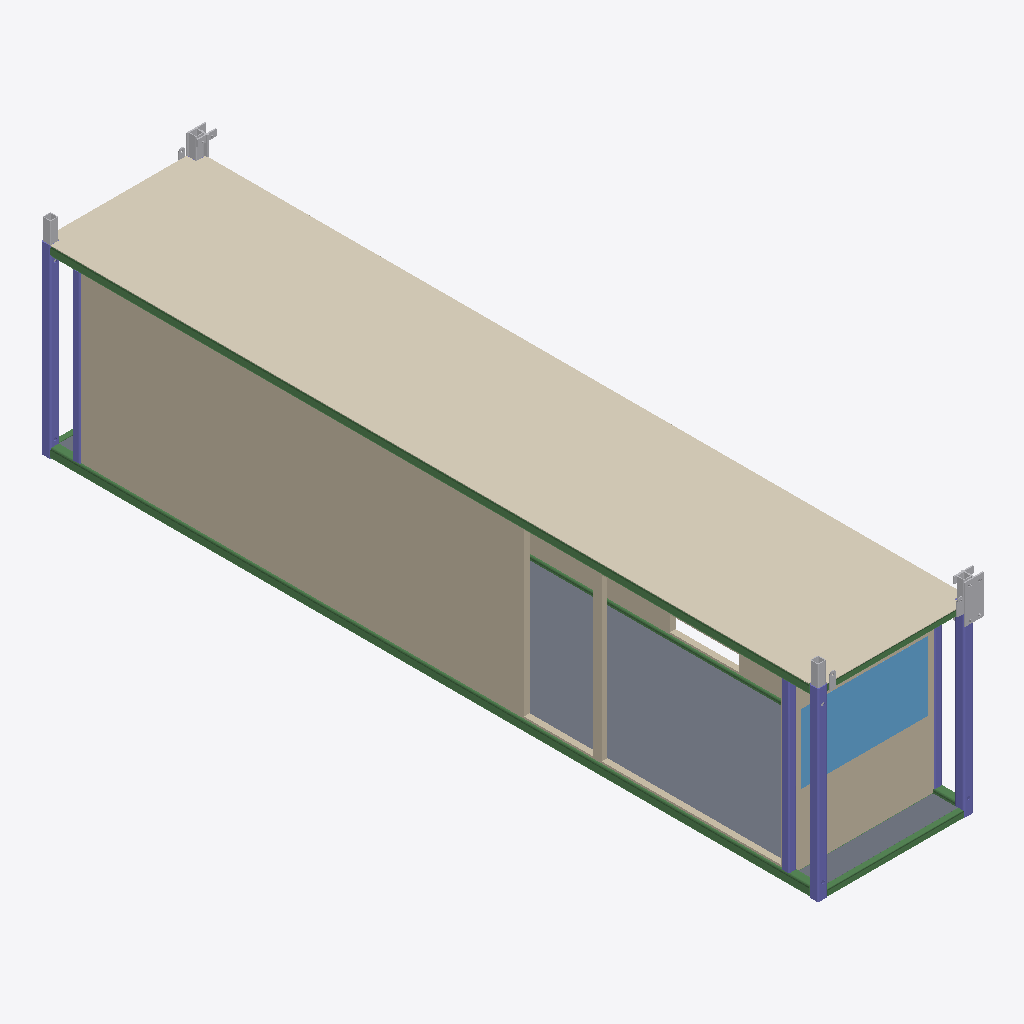
Isometric view of an IFC building model (IFC-SPF (STEP), schema IFC2X3, length unit millimetre), seen from the south-west, elements coloured by IFC class (only those large enough to see are counted): 11 other elements (light grey), 7 beams (green), 6 columns (violet), 5 slabs (grey), 3 walls (beige), 1 covering (cream), 1 window (light blue).
Extent 2.6 m × 12.3 m × 3.2 m (x, y, z). Storeys (4): 1st floor at 2.90 m; 2nd floor at 5.79 m; 3th floor at 8.69 m; TOP at 11.58 m. Elements (101): 36 IfcBeam, 22 IfcBuildingElementProxy, 22 IfcColumn, 8 IfcMember, 6 IfcSlab, 4 IfcWallStandardCase, 2 IfcWindow, 1 IfcCovering.

HEADER;
FILE_DESCRIPTION(('ViewDefinition [CoordinationView_V2.0]','RevitIdentifiers [ContentGUID: 0bccf9dd-fcf0-48f2-b71c-cda3b4266af9, VersionGUID: 3fa8b55a-3ccb-4266-9797-5836772bdb03, NumberOfSaves: 287]','CoordinateReference [CoordinateBase: 共享坐标, ProjectSite: 默认场地]'),'2;1');
FILE_NAME('1-4-1.ifc','2026-01-08T11:54:08+08:00',(''),(''),'ODA SDAI 24.12','Autodesk Revit 25.4.0.32 (CHS) - IFC 25.4.0.32','');
FILE_SCHEMA(('IFC2X3'));
ENDSEC;
DATA;
#27=IFCPROJECT('0BpFdT$F18yhSSpQDBsPK9',#18,'项目编号',$,$,'项目名称','项目状态',(#22),#10838);
#52=IFCSITE('0BpFdT$F18yhSSpQDBsPKB',#18,'Default',$,$,#51,$,$,.ELEMENT.,(39,54,57,601318),(116,25,58,795166),0.0,$,$);
#32=IFCBUILDING('0BpFdT$F18yhSSpQDBsPK8',#18,'',$,$,#30,$,'',.ELEMENT.,$,$,#31);
#36=IFCBUILDINGSTOREY('3Zu5Bv0LOHrPC10026FoQQ',#18,'1st floor',$,'标高:正负零标高',#35,$,'1st floor',.ELEMENT.,2895.9999999999995);
#40=IFCBUILDINGSTOREY('2fhnIDZ2fDsx41juY0NzV0',#18,'2nd floor',$,'标高:正负零标高',#39,$,'2nd floor',.ELEMENT.,5792.0);
#44=IFCBUILDINGSTOREY('2fhnIDZ2fDsx41juY0NzVB',#18,'3th floor',$,'标高:正负零标高',#43,$,'3th floor',.ELEMENT.,8688.0);
#48=IFCBUILDINGSTOREY('2fhnIDZ2fDsx41juY0NzSZ',#18,'TOP',$,'标高:正负零标高',#47,$,'TOP',.ELEMENT.,11584.0);
#1400=IFCCOVERING('0QOT5J1a108A1NMiGIUBKo',#18,'复合天花板:光面:607248',$,'复合天花板:光面',#1379,#1399,'607248',.CEILING.);
#6148=IFCWALLSTANDARDCASE('0QOT5J1a108A1NMiGIUBLt',#18,'基本墙:常规 - 90mm 砖:607317',$,'基本墙:常规 - 90mm 砖',#6136,#6147,'607317');
#1113=IFCSLAB('0QOT5J1a108A1NMiGIUBBH',#18,'楼板:常规 - 100mm:607219',$,'楼板:常规 - 100mm',#1103,#1112,'607219',.FLOOR.);
#1152=IFCSLAB('0QOT5J1a108A1NMiGIUBBP',#18,'楼板:常规 - 100mm:607227',$,'楼板:常规 - 100mm',#1142,#1151,'607227',.FLOOR.);
#2002=IFCWALLSTANDARDCASE('0QOT5J1a108A1NMiGIUBKB',#18,'基本墙:常规 - 90mm 砖:607273',$,'基本墙:常规 - 90mm 砖',#1990,#2001,'607273');
#6428=IFCBEAM('2ClslObj99Eh__K7sNGu5y',#18,'SHS-Square Hollow Section:150x150x16SHS:607139','FRQ{13276A02-95D0-4B29-95D4-D52C4281501E}','150x150x16SHS',#6458,#6434,'607139');
#5726=IFCWINDOW('0QOT5J1a108A1NMiGIUBKH',#18,'window5:window5:607283',$,'window5:window5',#10837,#5722,'607283',1086.9999999999993,1988.0000000000002);
#6327=IFCBEAM('0VMLMJ02T59h1DCPOPIh0d',#18,'SHS-Square Hollow Section:150x150x16SHS:607138','FRQ{13276A02-95D0-4B29-95D4-D52C4281501E}','150x150x16SHS',#6374,#6333,'607138');
#6083=IFCWALLSTANDARDCASE('0QOT5J1a108A1NMiGIUBLW',#18,'基本墙:常规 - 90mm 砖:607298',$,'基本墙:常规 - 90mm 砖',#6071,#6082,'607298');
#6286=IFCCOLUMN('3WoVCwTYX6BuBsBKA7uz4I',#18,'SHS-Square Hollow Section-Column:150x150x12.5SHS:607137','FRQ{F38EB2EF-B2B7-44F4-B2DD-56C2998C67FF}','150x150x12.5SHS',#6302,#6292,'607137');
#1191=IFCSLAB('0QOT5J1a108A1NMiGIUBKX',#18,'楼板:常规 - 100mm:607235',$,'楼板:常规 - 100mm',#1181,#1190,'607235',.FLOOR.);
#7688=IFCCOLUMN('3O$p9zMhb6cgqMPHXzE5RB',#18,'SHS-Square Hollow Section-Column:150x150x12.5SHS:607174','FRQ{F38EB2EF-B2B7-44F4-B2DD-56C2998C67FF}','150x150x12.5SHS',#7704,#7694,'607174');
#6212=IFCCOLUMN('1nfERUYur2KRet$ex7qX$B',#18,'SHS-Square Hollow Section-Column:150x150x12.5SHS:607136','FRQ{F38EB2EF-B2B7-44F4-B2DD-56C2998C67FF}','150x150x12.5SHS',#6232,#6218,'607136');
#6490=IFCCOLUMN('0bU8ds1SLDngdO3CsDszZg',#18,'SHS-Square Hollow Section-Column:120x120x10SHS:607140','FRQ{D0E5F9BA-DB74-487C-AD1B-15BEAFCCEFF2}','120x120x10SHS',#6524,#6496,'607140');
#7789=IFCBEAM('134x3J8AT4quOJBLW15iDw',#18,'SHS-Square Hollow Section:150x150x16SHS:607176','FRQ{13276A02-95D0-4B29-95D4-D52C4281501E}','150x150x16SHS',#7819,#7795,'607176');
#7471=IFCBEAM('3Lyghfi_f7fQ8DNY2M9Lt7',#18,'SHS-Square Hollow Section:100x100x8SHS:607168','FRQ{E6779B53-D7A6-4D6F-8A86-BFCA84D2744A}','100x100x8SHS',#7501,#7477,'607168');
#8870=IFCCOLUMN('0M8Uf10oP5tgok_mdOIDEn',#18,'SHS-Square Hollow Section-Column:120x120x10SHS:607291','FRQ{D0E5F9BA-DB74-487C-AD1B-15BEAFCCEFF2}','120x120x10SHS',#8900,#8876,'607291');
#8286=IFCCOLUMN('2R4XjTN8T8DumPIk0GVEcN',#18,'SHS-Square Hollow Section-Column:120x120x10SHS:607185','FRQ{D0E5F9BA-DB74-487C-AD1B-15BEAFCCEFF2}','120x120x10SHS',#8309,#8292,'607185');
#1074=IFCSLAB('0QOT5J1a108A1NMiGIUBB9',#18,'楼板:常规 - 100mm:607211',$,'楼板:常规 - 100mm',#1064,#1073,'607211',.FLOOR.);
#1467=IFCBUILDINGELEMENTPROXY('0QOT5J1a108A1NMiGIUBK$',#18,'T-section:T-Section:607261',$,'T-section:T-Section',#1466,#1463,'607261',$);
#6720=IFCBEAM('0HT$N6_Dn3Jv$yBw1ZoMT1',#18,'SHS-Square Hollow Section:100x100x8SHS:607143','FRQ{E6779B53-D7A6-4D6F-8A86-BFCA84D2744A}','100x100x8SHS',#6750,#6726,'607143');
#1708=IFCBUILDINGELEMENTPROXY('0QOT5J1a108A1NMiGIUBK3',#18,'steel-tube:steel-tube:607265',$,'steel-tube:steel-tube',#1707,#1704,'607265',$);
#1734=IFCBUILDINGELEMENTPROXY('0QOT5J1a108A1NMiGIUBK0',#18,'steel-tube:steel-tube:607266',$,'steel-tube:steel-tube',#1733,#1730,'607266',$);
#1760=IFCBUILDINGELEMENTPROXY('0QOT5J1a108A1NMiGIUBK1',#18,'steel-tube:steel-tube:607267',$,'steel-tube:steel-tube',#1759,#1756,'607267',$);
#1806=IFCBUILDINGELEMENTPROXY('0QOT5J1a108A1NMiGIUBK6',#18,'T-section:T-Section:607268',$,'T-section:T-Section',#1805,#1802,'607268',$);
#1670=IFCBUILDINGELEMENTPROXY('0QOT5J1a108A1NMiGIUBK2',#18,'steel-tube:steel-tube:607264',$,'steel-tube:steel-tube',#1669,#1666,'607264',$);
#1275=IFCBUILDINGELEMENTPROXY('0QOT5J1a108A1NMiGIUBKh',#18,'Lifting Eye:Lifting Eye:607241',$,'Lifting Eye:Lifting Eye',#1274,#1271,'607241',$);
#1871=IFCBUILDINGELEMENTPROXY('0QOT5J1a108A1NMiGIUBK4',#18,'Tie-plate:Tie-plate:607270',$,'Tie-plate:Tie-plate',#1870,#1867,'607270',$);
#1312=IFCBUILDINGELEMENTPROXY('0QOT5J1a108A1NMiGIUBKf',#18,'Lifting Eye:Lifting Eye:607243',$,'Lifting Eye:Lifting Eye',#1311,#1308,'607243',$);
#944=IFCSLAB('0QOT5J1a108A1NMiGIUBBv',#18,'楼板:常规 - 100mm:607195',$,'楼板:常规 - 100mm',#930,#943,'607195',.FLOOR.);
#1559=IFCBUILDINGELEMENTPROXY('0QOT5J1a108A1NMiGIUBKz',#18,'Tie-plate:Tie-plate:607263',$,'Tie-plate:Tie-plate',#1558,#1555,'607263',$);
#7532=IFCBEAM('3sNHA75svFUeabMv4PessX',#18,'SHS-Square Hollow Section:100x100x8SHS:607169','FRQ{E6779B53-D7A6-4D6F-8A86-BFCA84D2744A}','100x100x8SHS',#7562,#7538,'607169');
#1336=IFCBUILDINGELEMENTPROXY('0QOT5J1a108A1NMiGIUBKk',#18,'Lifting Eye:Lifting Eye:607244',$,'Lifting Eye:Lifting Eye',#1335,#1332,'607244',$);
#845=IFCBEAM('0QOT5J1a108A1NMiGIUBBc',#18,'RHS-Rectangular Hollow Section:100x60x8RHS:607172',$,'RHS-Rectangular Hollow Section:100x60x8RHS',#825,#844,'607172');
ENDSEC;
